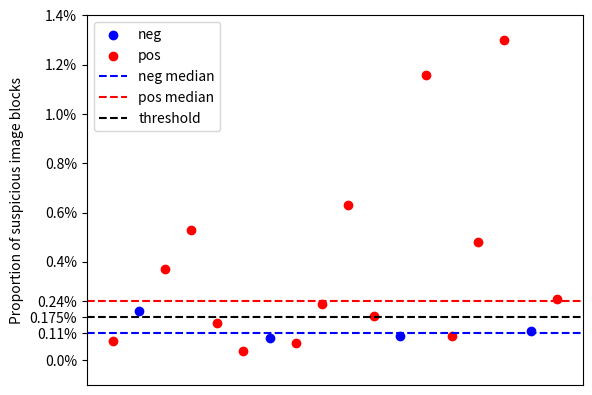

Write the Python code that produced this figure.
import matplotlib.pyplot as plt
import numpy as np

from matplotlib.ticker import FuncFormatter

plt.xlim(-1,18)
plt.ylim(-0.1,1.4)


def to_percent(temp, position):
    return str(temp) + '%'
plt.gca().yaxis.set_major_formatter(FuncFormatter(to_percent))
plt.gca().xaxis.set_major_formatter(FuncFormatter(to_percent))



# 10个点
# x1 = np.arange(4)
# x2 = np.arange(4,18)
# y1 = [0.20,0.09,0.10,0.12]
# y2 = [0.08,0.37,0.53,0.15,0.04,0.07,0.23,0.63,0.18,1.16,0.10,0.48,1.30,0.25]

x1 = [1,6,11,16]
x2 = [0,2,3,4,5,7,8,9,10,12,13,14,15,17]
y1 = [0.20,0.09,0.10,0.12]
y2 = [0.08,0.37,0.53,0.15,0.04,0.07,0.23,0.63,0.18,1.16,0.10,0.48,1.30,0.25]

# z = y1 + y2
# z.sort() #[0.04, 0.07, 0.08, 0.09, 0.1, 0.1, 0.12, 0.15, 0.18, 0.2, 0.23, 0.25, 0.37, 0.48, 0.53, 0.63, 1.16, 1.3]

# x1 = [3,4,6,9]
# x2 = [0,1,2,5,7,8,10,11,12,13,14,15,16,17]
# y1 = [0.09,0.10,0.12,0.20]
# y2 = [0.04, 0.07, 0.08, 0.1,0.15, 0.18,0.23, 0.25, 0.37, 0.48, 0.53, 0.63, 1.16, 1.3]
plt.ylabel("Proportion of suspicious image blocks")

plt.scatter(x1, y1,c = "b",label = "neg")
plt.scatter(x2, y2,c = "r",label = "pos")
plt.xticks([])
plt.yticks([0,0.11,0.175,0.24,0.4,0.6,0.8,1.0,1.2,1.4])
plt.hlines(0.11, -1, 19, colors = "b",linestyles = "dashed",label="neg median")
plt.hlines(0.24, -1, 19, colors = "r",linestyles = "dashed",label="pos median")
plt.hlines(0.175, -1, 19, colors = "black",linestyles = "dashed",label="threshold")
plt.legend()
plt.show()

